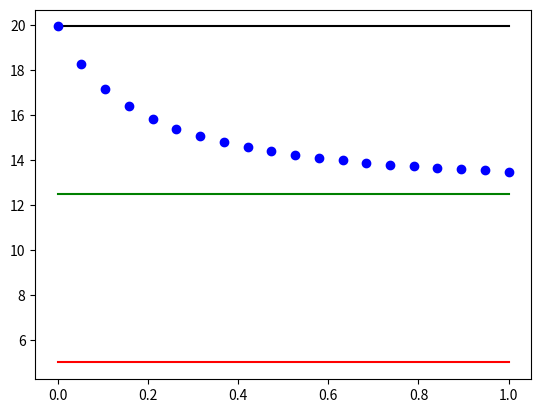

Reproduce this figure in Python.
from __future__ import division
import numpy
import matplotlib.pyplot as plt

def new_R(lam,mu,e,g,sig,b1,b2,n1=1000,n2=1000):
    x=(e+sig+mu)*(b1*n1*sig+b2*n2*sig)
    y=2*e*mu+(mu**2)+2*e*sig+2*sig*mu+(sig**2)
    num=(((x**2)-4*b1*b2*n1*n2*y*(sig**2))**0.5)+x
    den= 2*y*(g+mu)
    return (lam/mu)*(num/den)

tr_val=numpy.linspace(0,1,20)
g=0.1
b1=0.0002
b2=0.0008
sig=0.5
lam=0.0005
mu=0.0002
n1=1000
n2=1000
r1=b1*n1*lam*sig/((mu+g)*mu*(sig+mu))
r2=b2*n2*lam*sig/((mu+g)*mu*(sig+mu))
total=[]
for i in tr_val:
    total.append(new_R(lam,mu,i,g,sig,b1,b2,n1,n2))
plt.plot(tr_val,[r1]*20,'r-')
plt.plot(tr_val,[r2]*20,'k-')
plt.plot(tr_val,[(r1+r2)/2]*20,'g-')
plt.plot(tr_val,total,'bo')
plt.show()
